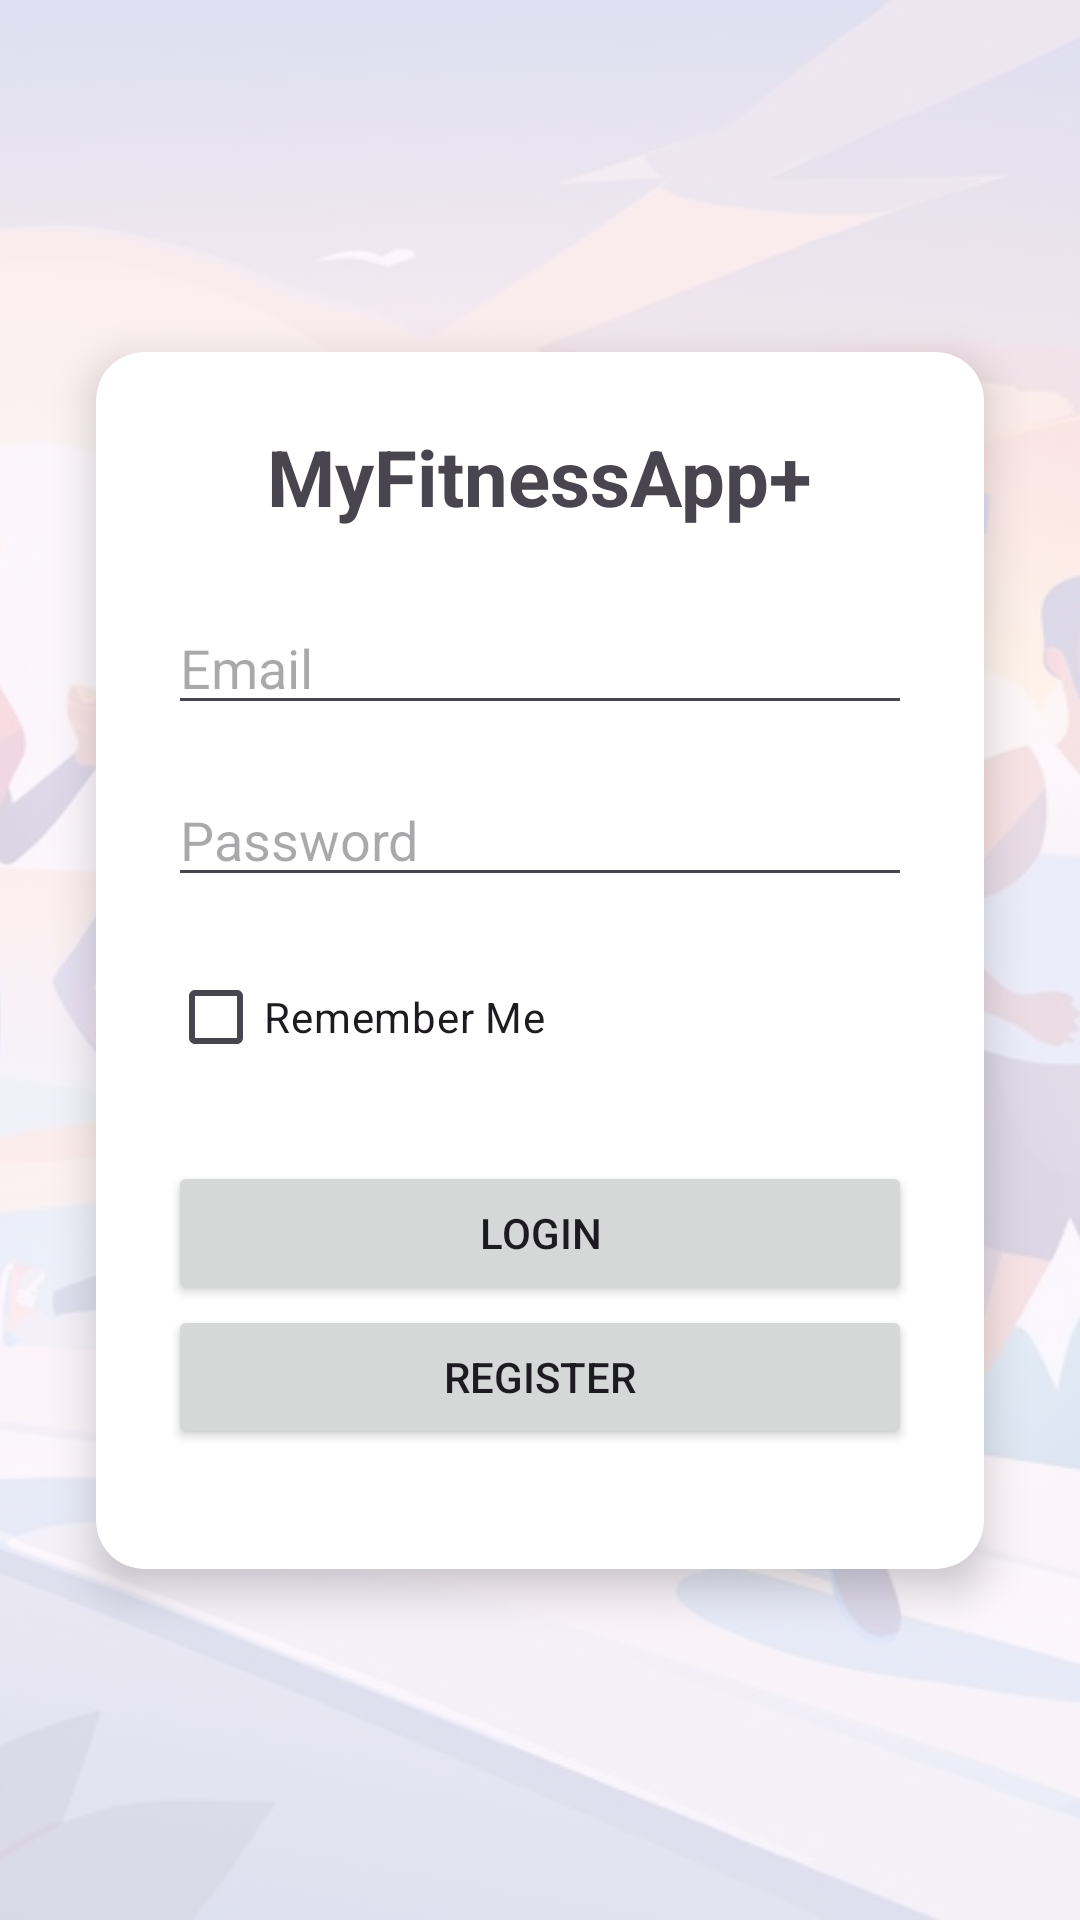

Reconstruct the res/layout file that produces this screen, plus the resources it refers to.
<!-- AndroidManifest.xml: activity theme Theme.MyFitnessApp -->
<!-- res/layout/activity_main.xml -->
<?xml version="1.0" encoding="utf-8"?>
<androidx.constraintlayout.widget.ConstraintLayout
    xmlns:android="http://schemas.android.com/apk/res/android"
    xmlns:app="http://schemas.android.com/apk/res-auto"
    xmlns:tools="http://schemas.android.com/tools"
    android:id="@+id/mainLayout"
    android:layout_width="match_parent"
    android:layout_height="match_parent"
    tools:context=".MainActivity">

    <ImageView
        android:id="@+id/backgroundImage"
        android:layout_width="match_parent"
        android:layout_height="match_parent"
        android:src="@drawable/background"
        android:alpha="0.15"
        android:scaleType="centerCrop" />

    <androidx.cardview.widget.CardView
        android:id="@+id/cardContainer"
        android:layout_width="0dp"
        android:layout_height="wrap_content"
        android:layout_margin="32dp"
        android:background="@android:color/white"
        app:cardCornerRadius="16dp"
        app:cardElevation="8dp"
        app:layout_constraintTop_toTopOf="parent"
        app:layout_constraintBottom_toBottomOf="parent"
        app:layout_constraintStart_toStartOf="parent"
        app:layout_constraintEnd_toEndOf="parent">

        <LinearLayout
            android:id="@+id/formContainer"
            android:layout_width="match_parent"
            android:layout_height="wrap_content"
            android:padding="24dp"
            android:orientation="vertical">

            <TextView
                android:id="@+id/appTitle"
                android:layout_width="wrap_content"
                android:layout_height="wrap_content"
                android:text="MyFitnessApp+"
                android:textSize="26sp"
                android:textStyle="bold"
                android:layout_gravity="center_horizontal"
                android:layout_marginBottom="24dp" />

            <EditText
                android:id="@+id/editEmail"
                android:layout_width="match_parent"
                android:layout_height="wrap_content"
                android:hint="Email"
                android:inputType="textEmailAddress"
                android:layout_marginBottom="16dp" />

            <EditText
                android:id="@+id/editPassword"
                android:layout_width="match_parent"
                android:layout_height="wrap_content"
                android:hint="Password"
                android:inputType="textPassword"
                android:layout_marginBottom="16dp" />

            <CheckBox
                android:id="@+id/checkboxRememberMe"
                android:layout_width="wrap_content"
                android:layout_height="wrap_content"
                android:text="Remember Me"
                android:layout_marginBottom="24dp" />

            <Button
                android:id="@+id/btnLogin"
                android:layout_width="match_parent"
                android:layout_height="wrap_content"
                android:text="Login" />

            <Button
                android:id="@+id/btnRegister"
                android:layout_width="match_parent"
                android:layout_height="wrap_content"
                android:text="Register"
                android:layout_marginBottom="16dp" />



        </LinearLayout>
    </androidx.cardview.widget.CardView>

</androidx.constraintlayout.widget.ConstraintLayout>
<!-- resources referenced by this layout -->
<resources>
  <!-- drawable background: jpg bitmap (drawable, 92124 bytes) -->
  <style name="Theme.MyFitnessApp" parent="Base.Theme.MyFitnessApp" />
  <style name="Base.Theme.MyFitnessApp" parent="Theme.Material3.DayNight.NoActionBar">
          
          
      </style>
</resources>
